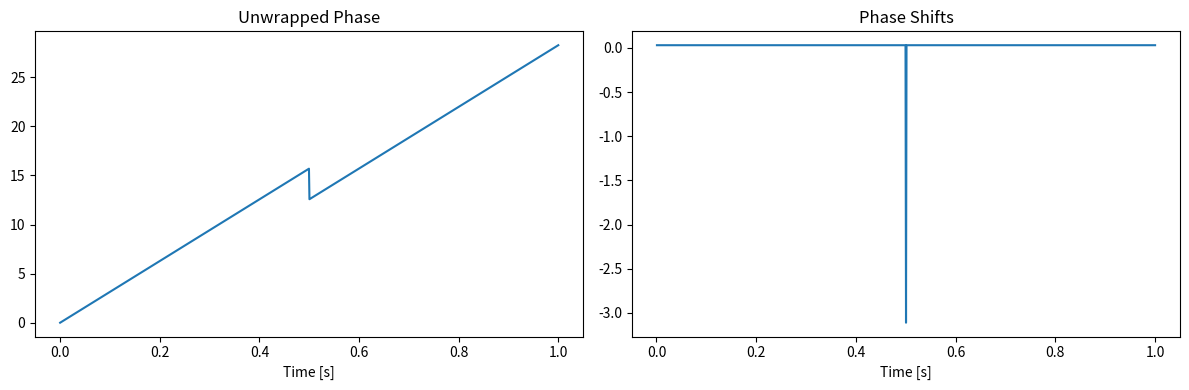

Recreate this plot in Python.
import numpy as np
import matplotlib.pyplot as plt

# Example: create a complex sinusoidal signal with phase shifts
fs = 1000  # Sampling frequency
t = np.linspace(0, 1, fs)
signal = np.exp(1j * (2 * np.pi * 5 * t + np.pi * (t > 0.5)))  # Phase shift at t=0.5

phase = np.angle(signal)  # Instantaneous phase [-π, π]
unwrapped_phase = np.unwrap(phase)
phase_shifts = np.diff(unwrapped_phase)

plt.figure(figsize=(12, 4))

plt.subplot(1, 2, 1)
plt.plot(t, unwrapped_phase)
plt.title("Unwrapped Phase")
plt.xlabel("Time [s]")

plt.subplot(1, 2, 2)
plt.plot(t[1:], phase_shifts)
plt.title("Phase Shifts")
plt.xlabel("Time [s]")

plt.tight_layout()
plt.show()